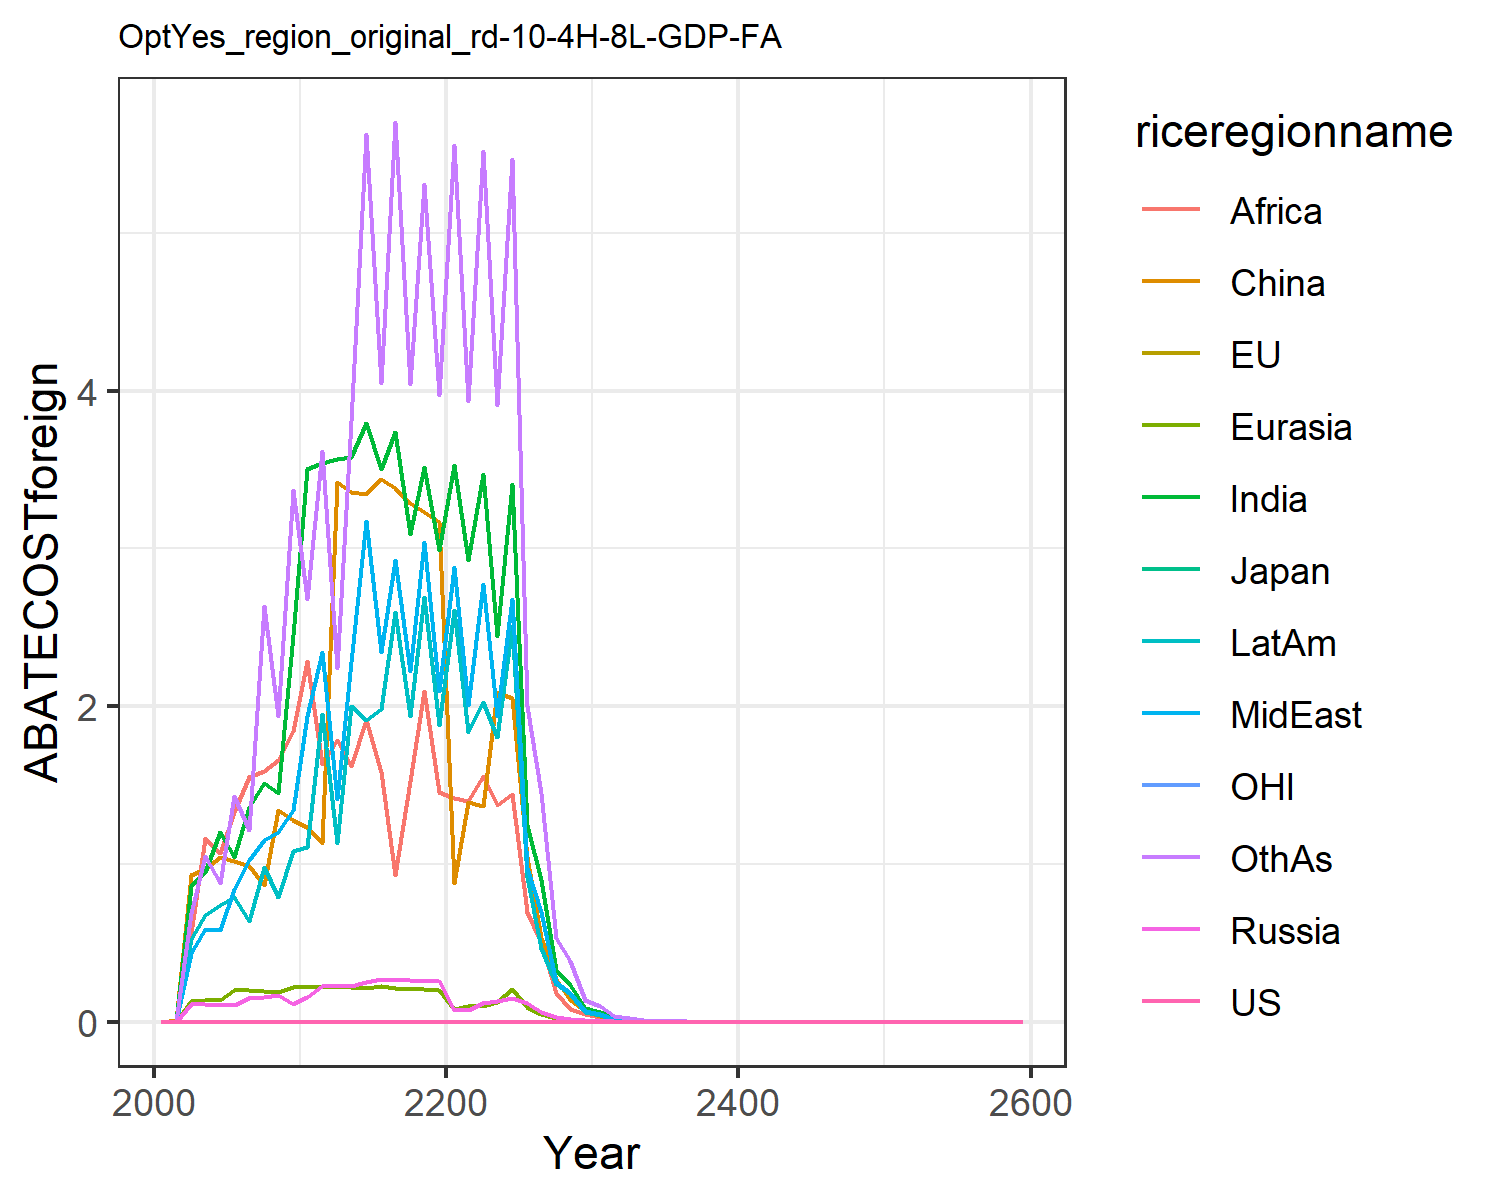

Source data for this figure (header and first rows):
0.0, 0.0, 0.0, 0.0, 0.0, 0.0, 0.0, 0.0, 0.0, 0.0, 0.0, 0.0
0.0, 0.0, 0.0, 0.0008414, 0.0009619, 0.008463, 0.007641, 0.003045, 0.005771, 0.003764, 0.0, 0.006592
0.0, 0.0, 0.0, 0.1104, 0.1295, 0.9322, 0.8573, 0.4335, 0.561, 0.5227, 0.0, 0.6898
0.0, 0.0, 0.0, 0.1116, 0.1371, 0.9701, 0.9507, 0.5862, 1.167, 0.6772, 0.0, 1.049
0.0, 0.0, 0.0, 0.1088, 0.1398, 1.043, 1.204, 0.5789, 1.069, 0.7405, 0.0, 0.879
0.0, 0.0, 0.0, 0.1066, 0.2023, 1.021, 1.045, 0.8432, 1.327, 0.7938, 0.0, 1.434
0.0, 0.0, 0.0, 0.1498, 0.1991, 0.9878, 1.36, 1.027, 1.55, 0.6385, 0.0, 1.217
0.0, 0.0, 0.0, 0.1555, 0.1948, 0.8653, 1.513, 1.151, 1.592, 0.9819, 0.0, 2.637
0.0, 0.0, 0.0, 0.1696, 0.1897, 1.341, 1.449, 1.201, 1.658, 0.7938, 0.0, 1.938
0.0, 0.0, 0.0, 0.1143, 0.2228, 1.277, 2.449, 1.341, 1.845, 1.084, 0.0, 3.37
0.0, 0.0, 0.0, 0.1559, 0.2194, 1.235, 3.502, 1.936, 2.289, 1.109, 0.0, 2.682
0.0, 0.0, 0.0, 0.226, 0.219, 1.132, 3.54, 2.345, 1.635, 1.952, 0.0, 3.621
0.0, 0.0, 0.0, 0.227, 0.2192, 3.42, 3.569, 1.414, 1.788, 1.132, 0.0, 2.243
0.0, 0.0, 0.0, 0.2265, 0.2182, 3.358, 3.577, 2.283, 1.622, 1.999, 0.0, 3.81
0.0, 0.0, 0.0, 0.2541, 0.2164, 3.347, 3.797, 3.171, 1.91, 1.915, 0.0, 5.63
0.0, 0.0, 0.0, 0.2701, 0.2268, 3.438, 3.501, 2.341, 1.584, 1.983, 0.0, 4.051
0.0, 0.0, 0.0, 0.2674, 0.2115, 3.385, 3.74, 2.928, 0.9295, 2.599, 0.0, 5.703
0.0, 0.0, 0.0, 0.2645, 0.2085, 3.287, 3.09, 2.221, 1.526, 1.94, 0.0, 4.04
0.0, 0.0, 0.0, 0.2613, 0.2053, 3.234, 3.518, 3.039, 2.098, 2.691, 0.0, 5.311
0.0, 0.0, 0.0, 0.2578, 0.202, 3.166, 2.993, 2.098, 1.453, 1.881, 0.0, 3.975
0.0, 0.0, 0.0, 0.0739, 0.08228, 0.8765, 3.531, 2.88, 1.419, 2.611, 0.0, 5.556
0.0, 0.0, 0.0, 0.07154, 0.09679, 1.394, 2.929, 2.008, 1.398, 1.838, 0.0, 3.937
0.0, 0.0, 0.0, 0.1216, 0.1024, 1.369, 3.473, 2.776, 1.558, 2.024, 0.0, 5.522
0.0, 0.0, 0.0, 0.1283, 0.1225, 2.09, 2.447, 1.939, 1.371, 1.803, 0.0, 3.907
0.0, 0.0, 0.0, 0.153, 0.2092, 2.053, 3.411, 2.681, 1.445, 2.511, 0.0, 5.468
0.0, 0.0, 0.0, 0.1212, 0.0958, 1.047, 1.245, 0.9715, 0.6981, 0.9158, 0.0, 2.002
0.0, 0.0, 0.0, 0.06177, 0.04891, 0.5332, 0.8985, 0.6966, 0.5041, 0.4694, 0.0, 1.45
0.0, 0.0, 0.0, 0.03146, 0.02495, 0.2715, 0.3272, 0.2521, 0.1836, 0.2404, 0.0, 0.5293
0.0, 0.0, 0.0, 0.01601, 0.01272, 0.1382, 0.2356, 0.1806, 0.07802, 0.1731, 0.0, 0.3821
0.0, 0.0, 0.0, 0.008147, 0.006483, 0.07034, 0.08561, 0.0653, 0.04809, 0.06288, 0.0, 0.1391
0.0, 0.0, 0.0, 0.004136, 0.003295, 0.0357, 0.06143, 0.04665, 0.03073, 0.04202, 0.0, 0.1
0.0, 0.0, 0.0, 0.002094, 0.001671, 0.01806, 0.0222, 0.01679, 0.01248, 0.01629, 0.0, 0.03621
0.0, 0.0, 0.0, 0.001059, 0.0008462, 0.009126, 0.01586, 0.01196, 0.006773, 0.01163, 0.0, 0.02592
0.0, 0.0, 0.0, 0.0005356, 0.0004283, 0.004609, 0.005719, 0.004299, 0.003216, 0.00419, 0.0, 0.009357
0.0, 0.0, 0.0, 0.0002707, 0.0002166, 0.002327, 0.00408, 0.003058, 0.002294, 0.002987, 0.0, 0.006683
0.0, 0.0, 0.0, 0.0001367, 0.0001095, 0.001174, 0.001469, 0.001098, 0.000826, 0.001075, 0.0, 0.002409
0.0, 0.0, 0.0, 6.906098809786035e-5, 5.53717134663051e-5, 0.0005926, 0.001047, 0.0007809, 0.0002547, 0.0007655, 0.0, 0.001718
0.0, 0.0, 0.0, 3.487327771474342e-5, 2.798068803847562e-5, 0.0002989, 0.0003764, 0.0002803, 0.0002117, 0.0002752, 0.0, 0.0006185
0.0, 0.0, 0.0, 1.7606500524487102e-5, 1.4062961864490516e-5, 0.0001508, 0.000268, 0.0001992, 0.000108, 0.0001741, 0.0, 0.0004407
0.0, 0.0, 0.0, 8.887572921462796e-6, 7.139703071017577e-6, 7.603355635825245e-5, 9.631371023624118e-5, 7.14764787589931e-5, 5.41542479862461e-5, 7.039025895902749e-5, 0.0, 0.0001579
0.0, 0.0, 0.0, 1.96883140296989e-6, 2.0364198513248424e-6, 1.5558794117560273e-5, 6.851677870799009e-5, 5.077307380863128e-5, 4.226655869307282e-5, 5.0030944081818954e-5, 0.0, 0.0001122
0.0, 0.0, 0.0, 4.493555346329937e-6, 3.613412081549738e-6, 3.8367963322646764e-5, 4.8849524098687944e-5, 3.615093448523067e-5, 2.7460003146334628e-5, 3.565946066955024e-5, 0.0, 8.044776568732784e-5
0.0, 0.0, 0.0, 2.2674136222555686e-6, 1.8240707793605813e-6, 1.934157032355557e-5, 2.4681963407662928e-5, 1.824387198818492e-5, 1.3872477326649252e-5, 1.8012814898526404e-5, 0.0, 4.066355874968108e-5
0.0, 0.0, 0.0, 1.1439984939979015e-6, 9.20664786637687e-7, 9.749244750365394e-6, 1.2467887657108027e-5, 9.205727753069261e-6, 7.006372405358804e-6, 9.096945263485415e-6, 0.0, 2.0547647545383845e-5
0.0, 0.0, 0.0, 5.771364015976185e-7, 4.6462559263772925e-7, 4.913719857209117e-6, 6.296657889503242e-6, 4.644598053440236e-6, 3.5377664684705566e-6, 4.593309491508952e-6, 0.0, 1.0379993120808147e-5
0.0, 0.0, 0.0, 2.9113447101190775e-7, 2.344509278315403e-7, 2.47635840446855e-6, 3.1793662843981983e-6, 2.343105202436386e-6, 1.7859600913251926e-6, 2.318889294567026e-6, 0.0, 5.2423000683477795e-6
0.0, 0.0, 0.0, 1.468501529265612e-7, 1.1829134355032425e-7, 1.2479105621398864e-6, 1.6050648441987424e-6, 1.181934389253617e-6, 9.014256281527678e-7, 1.1704847406738147e-6, 0.0, 2.6469577608182185e-6
0.0, 0.0, 0.0, 7.406685810618022e-8, 5.967750106150475e-8, 6.288153476886633e-7, 8.101653144251931e-7, 5.961516547285128e-7, 4.548955205171285e-7, 5.907306138589902e-7, 0.0, 1.3362321485416832e-6
0.0, 0.0, 0.0, 3.735468103730102e-8, 3.010433241699125e-8, 3.168364287367372e-7, 4.0887496792858835e-7, 3.006667847825095e-7, 2.2952198414238172e-7, 2.980966507927032e-7, 0.0, 6.744272619947544e-7
0.0, 0.0, 0.0, 1.8838239602939274e-8, 1.518489347613945e-8, 1.5963265585909028e-7, 2.063238010181702e-7, 1.5162913241645282e-7, 1.1579087802077931e-7, 1.5040904658909576e-7, 0.0, 3.4034103083406315e-7
0.0, 0.0, 0.0, 9.499748797126098e-9, 7.658825971282263e-9, 8.04239045776525e-8, 1.0410116596352918e-7, 7.646298160670847e-8, 5.840738403132661e-8, 7.588307087491494e-8, 0.0, 1.717221996635847e-7
0.0, 0.0, 0.0, 4.790298543395206e-9, 3.86263232507302e-9, 4.0516067802788904e-8, 5.2518741404038655e-8, 3.855616293218639e-8, 2.9458448058851305e-8, 3.828020782157508e-8, 0.0, 8.663189016268831e-8
0.0, 0.0, 0.0, 2.4154254239891985e-9, 1.9479508310040408e-9, 2.0410324044641726e-8, 2.6492930093965073e-8, 1.9440738441800038e-8, 1.4856123557130374e-8, 1.9309279969175923e-8, 0.0, 4.3699253324764295e-8
0.0, 0.0, 0.0, 1.2178871330050366e-9, 9.823099393351232e-10, 1.028145500571842e-8, 1.3363084861101125e-8, 9.801899220054895e-9, 7.491331868141649e-9, 9.73921272770811e-9, 0.0, 2.2040438813070474e-8
0.0, 0.0, 0.0, 6.140509533776878e-10, 4.953329977630209e-10, 5.178962579565862e-9, 6.739818440261642e-9, 4.9418343814955915e-9, 3.777238493361631e-9, 4.911914955811368e-9, 0.0, 1.11152969557413e-8
0.0, 0.0, 0.0, 3.0959019204407303e-10, 2.4976190198349237e-10, 2.608649869833567e-9, 3.3990514749267033e-9, 2.491428276766869e-9, 1.9043868413587797e-9, 2.477136656371976e-9, 0.0, 5.605065408594478e-9
0.0, 0.0, 0.0, 1.5608340018454202e-10, 1.2593231348449942e-10, 1.3139378605927722e-9, 1.714108752606169e-9, 1.2560081203925621e-9, 9.600736414455685e-10, 1.2491767131867003e-9, 0.0, 2.8261997066526356e-9
0.0, 0.0, 0.0, 7.868902879040742e-11, 6.349388490285568e-11, 6.617911490081093e-10, 8.643563256015271e-10, 6.331721691450428e-10, 4.839777905963108e-10, 6.299048806421809e-10, 0.0, 1.4249215488986148e-9
0.0, 0.0, 0.0, 3.9669862137022095e-11, 3.201193052942776e-11, 3.3331522600377987e-10, 4.3583643152607253e-10, 3.1918158031945104e-10, 2.439610261286255e-10, 3.176182234034076e-10, 0.0, 7.183698138452733e-10
0.0, 0.0, 0.0, 1.999849114936825e-11, 1.6139068055330115e-11, 1.6787201675740616e-10, 2.1975195332079799e-10, 1.6089466915514543e-10, 1.2296796017601023e-10, 1.601463903641735e-10, 0.0, 3.6214040073947184e-10
